Labelled photos from "splits_combined", an image-classification folder in GrantMihkael/GrantMihkael-NEU-Surface-Defect-Dataset. The possible labels are: injured by a collision, clean sample, convex powder, dirty spot, drain bottom, non conducting, orange peel, pitting, scuffing, transverse strip is dented.

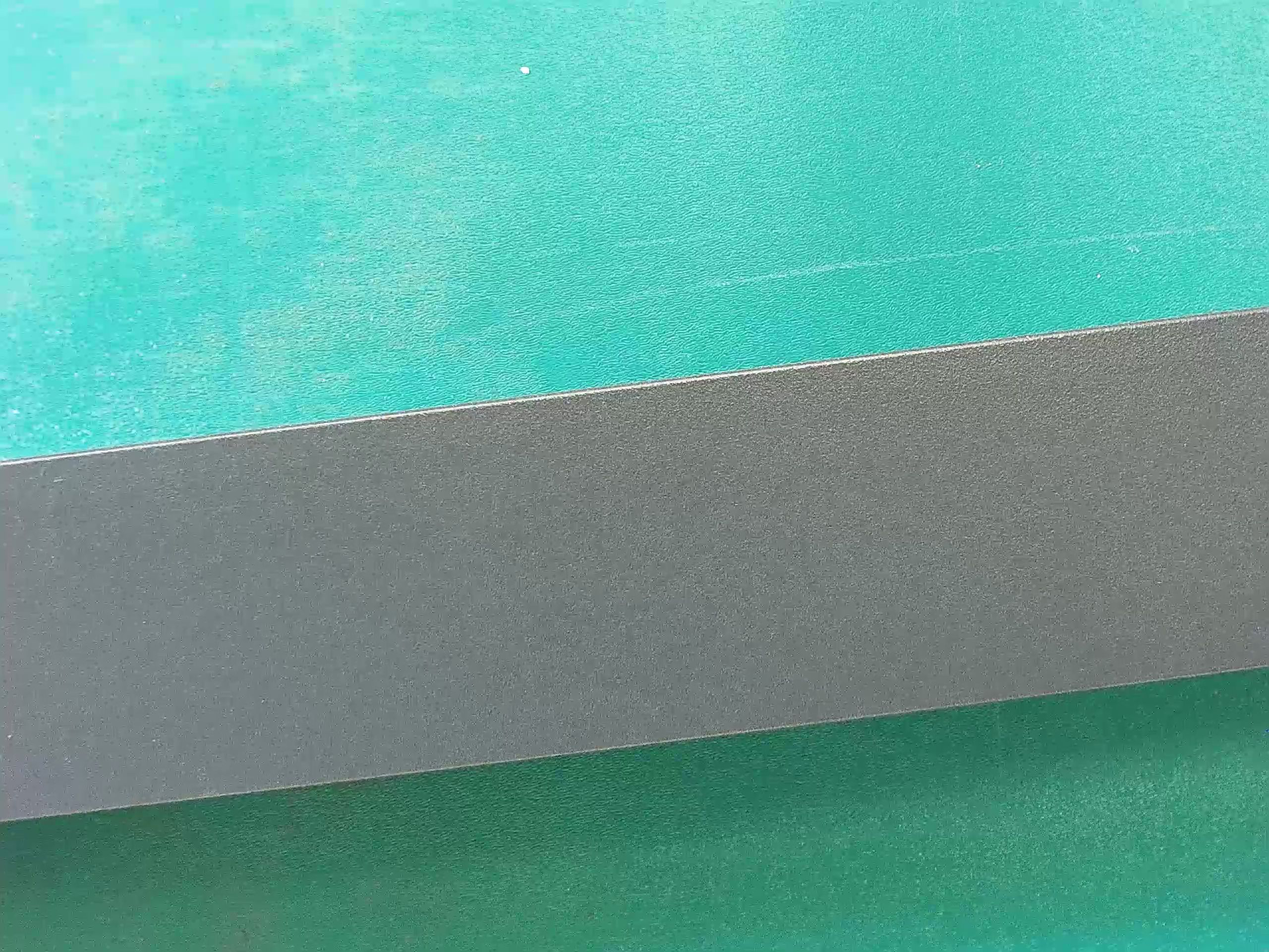
Label: clean sample

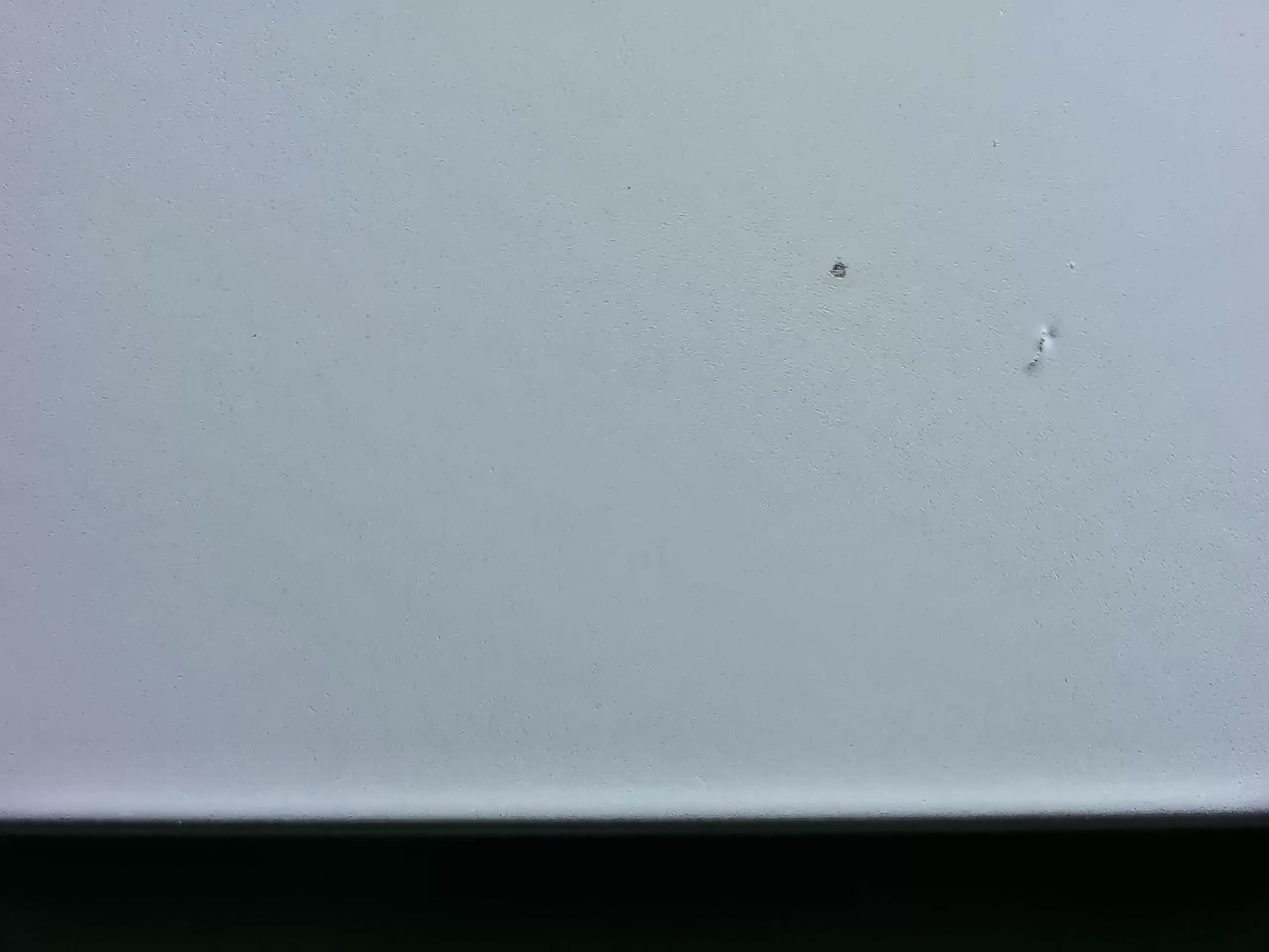
Label: dirty spot

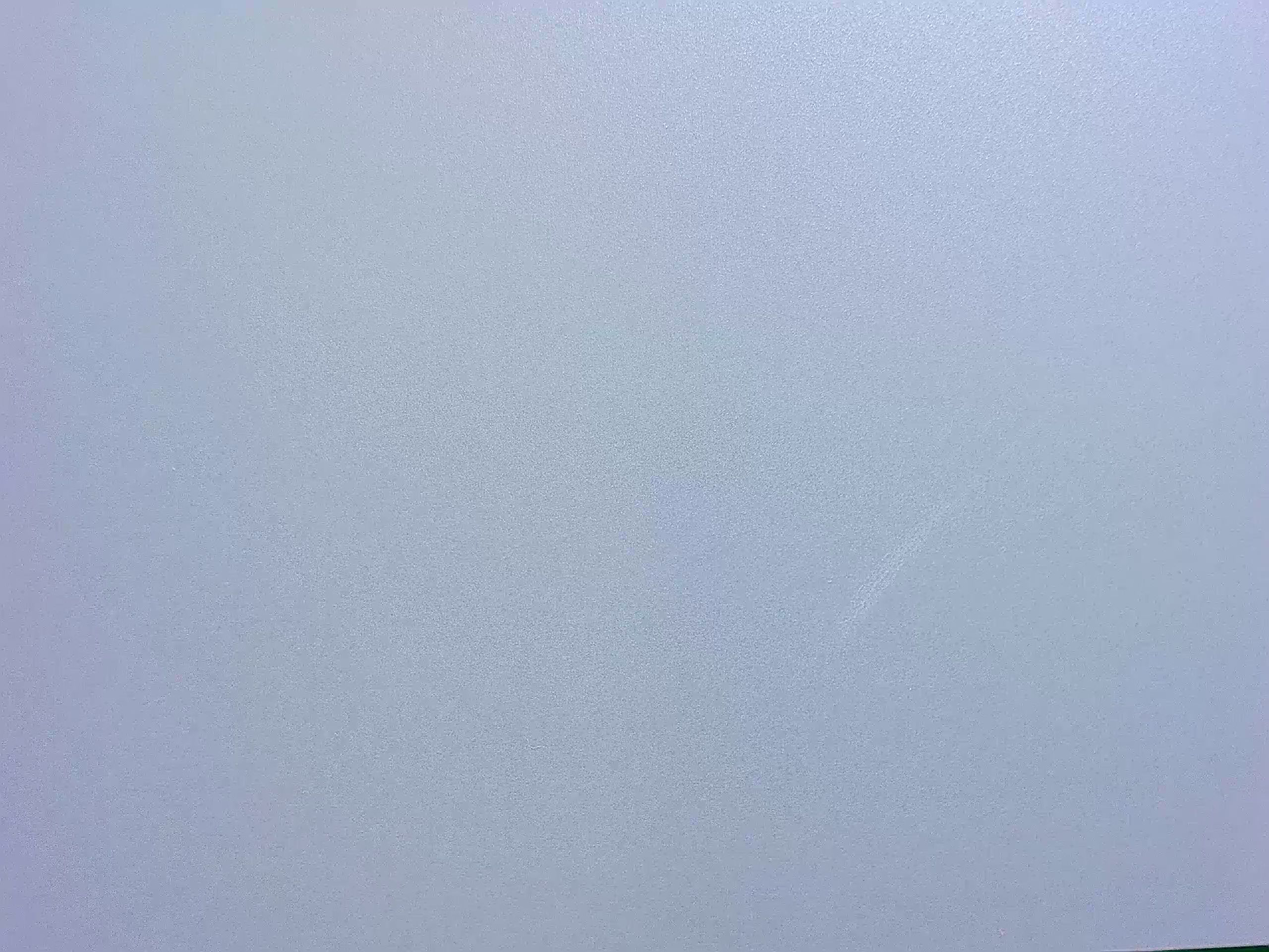
Label: scuffing

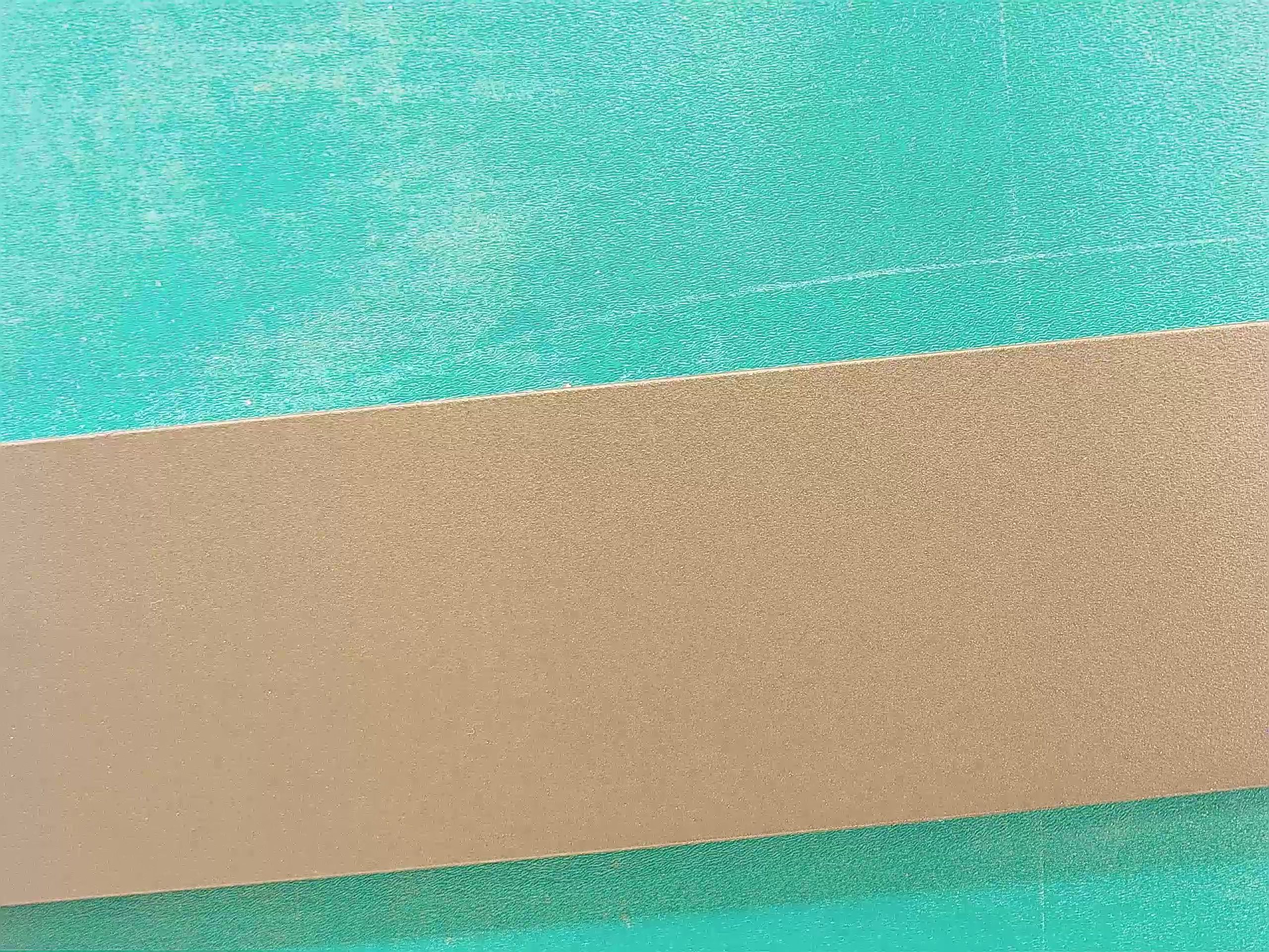
Label: clean sample

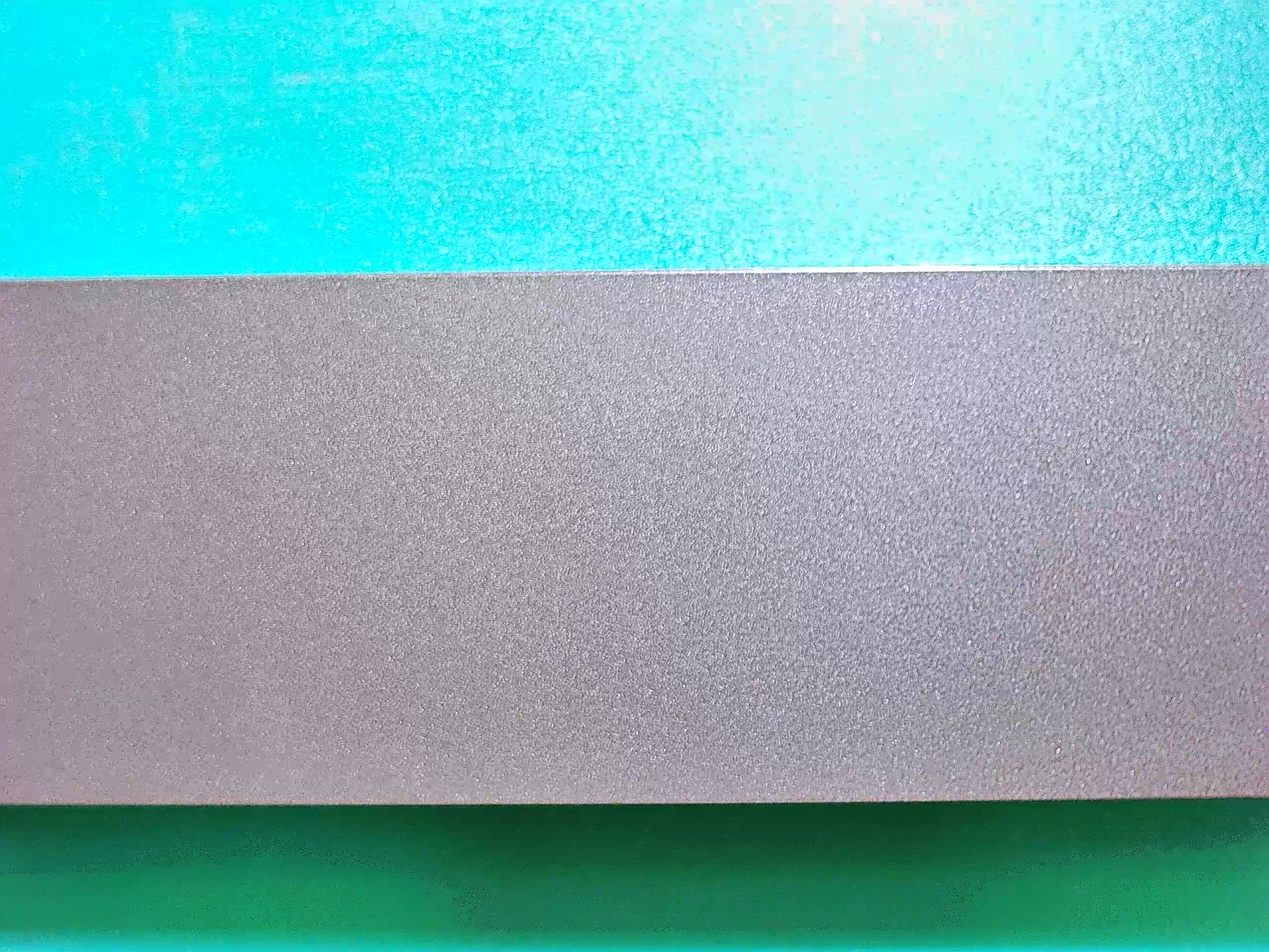
Label: clean sample

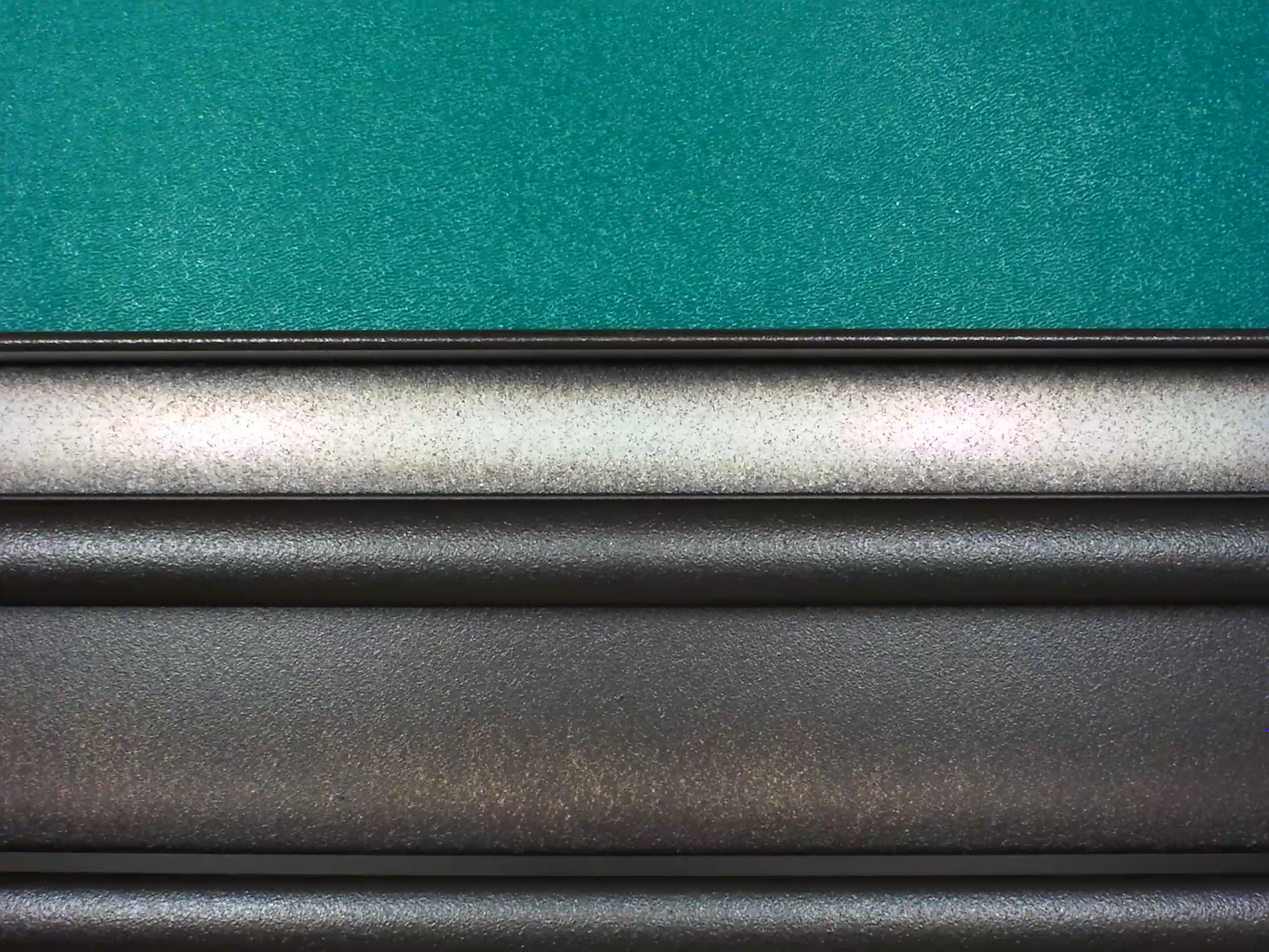
Label: drain bottom
